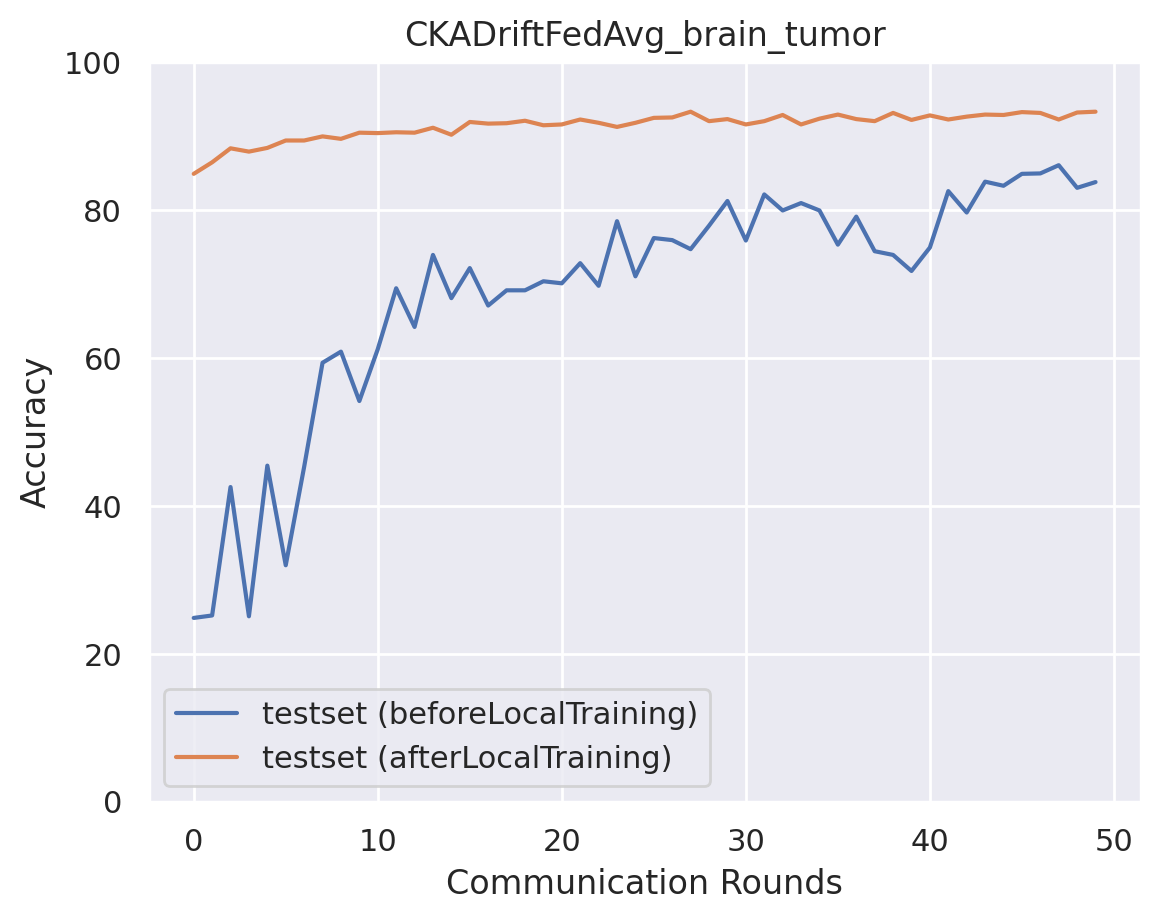

The file beside this chart, header and first rows:
epoch, accuracy_test_before, macro_f1_test_before, macro_precision_test_before, macro_recall_test_before, accuracy_test_after, macro_f1_test_after, macro_precision_test_after, macro_recall_test_after
0, 24.83, 10.14, 8.201, 25, 84.91, 84.81, 85.36, 84.84
1, 25.17, 11.33, 17.14, 25.26, 86.47, 86.4, 86.81, 86.46
2, 42.54, 28.94, 22.77, 42.91, 88.36, 88.28, 88.47, 88.32
3, 25.06, 10.55, 7.61, 25.16, 87.92, 87.85, 88.02, 87.89
4, 45.43, 30.39, 22.73, 45.84, 88.42, 88.43, 88.67, 88.38
5, 31.96, 21.28, 18.78, 31.84, 89.42, 89.4, 89.49, 89.4
6, 45.27, 30.47, 47.64, 45.67, 89.42, 89.35, 89.47, 89.39
7, 59.35, 51.36, 45.7, 59.18, 89.98, 89.97, 90.15, 89.97
8, 60.86, 53.44, 67.43, 61.29, 89.64, 89.6, 89.63, 89.6
9, 54.18, 45.6, 46.87, 53.87, 90.48, 90.46, 90.59, 90.44
10, 61.19, 53.43, 48.07, 61.64, 90.42, 90.38, 90.41, 90.39
11, 69.43, 68.39, 73.85, 69.35, 90.53, 90.52, 90.56, 90.51
12, 64.2, 59.38, 71.82, 64.58, 90.48, 90.43, 90.56, 90.44
13, 73.94, 73.26, 75.26, 73.91, 91.15, 91.08, 91.37, 91.12
14, 68.1, 65.23, 72.39, 68.42, 90.2, 90.16, 90.28, 90.16
15, 72.16, 70.71, 75.1, 72.05, 91.93, 91.88, 92.01, 91.92
16, 67.09, 63.09, 72.41, 67.46, 91.7, 91.66, 91.69, 91.68
17, 69.15, 66.1, 73.58, 69.01, 91.76, 91.72, 91.75, 91.74
18, 69.15, 66.57, 74.78, 69.48, 92.09, 92.06, 92.1, 92.07
19, 70.38, 68.04, 74.89, 70.21, 91.48, 91.46, 91.48, 91.45
20, 70.1, 67.59, 75.23, 70.42, 91.59, 91.55, 91.75, 91.58
21, 72.83, 71.41, 74.89, 72.68, 92.26, 92.23, 92.25, 92.25
22, 69.77, 67.21, 75.77, 70.09, 91.82, 91.77, 91.8, 91.79
23, 78.51, 78.02, 79.63, 78.43, 91.26, 91.22, 91.28, 91.24
24, 71.05, 69.33, 76.22, 71.32, 91.82, 91.79, 91.81, 91.79
25, 76.22, 75.16, 78.05, 76.11, 92.48, 92.45, 92.49, 92.46
26, 75.95, 75.28, 78.61, 76.14, 92.54, 92.48, 92.57, 92.52
27, 74.72, 73.43, 75.84, 74.6, 93.32, 93.28, 93.34, 93.31
28, 77.9, 77.51, 80.13, 78.06, 92.04, 91.97, 92, 92
29, 81.24, 80.85, 82.06, 81.15, 92.32, 92.27, 92.36, 92.3
30, 75.89, 75.21, 78.81, 76.09, 91.59, 91.55, 91.66, 91.57
31, 82.13, 81.81, 82.85, 82.06, 92.04, 92, 92.08, 92.01
32, 79.96, 79.78, 81.65, 80.09, 92.87, 92.81, 92.87, 92.85
33, 80.96, 80.59, 81.33, 80.89, 91.59, 91.55, 91.66, 91.57
34, 79.96, 79.77, 80.51, 80.05, 92.37, 92.32, 92.33, 92.34
35, 75.33, 73.58, 76.55, 75.2, 92.93, 92.89, 92.91, 92.91
36, 79.12, 79.02, 80.52, 79.23, 92.32, 92.25, 92.31, 92.28
37, 74.44, 72.06, 76.33, 74.28, 92.04, 92, 92.11, 92.01
38, 73.94, 72.82, 77.79, 74.19, 93.15, 93.08, 93.15, 93.13
39, 71.77, 68.22, 76.09, 71.54, 92.2, 92.16, 92.22, 92.18
40, 74.94, 73.83, 78.73, 75.19, 92.82, 92.76, 92.81, 92.79
41, 82.57, 82.36, 83.05, 82.51, 92.26, 92.21, 92.31, 92.24
42, 79.68, 79.54, 81.19, 79.79, 92.65, 92.61, 92.69, 92.63
43, 83.85, 83.68, 83.8, 83.81, 92.93, 92.89, 92.91, 92.91
44, 83.3, 83.37, 83.9, 83.32, 92.87, 92.83, 92.88, 92.85
45, 84.91, 84.85, 84.95, 84.9, 93.26, 93.23, 93.24, 93.24
46, 84.97, 84.91, 84.95, 84.95, 93.15, 93.1, 93.16, 93.13
47, 86.08, 86.1, 86.43, 86.06, 92.26, 92.22, 92.22, 92.22
48, 83.02, 82.95, 83.3, 83.05, 93.21, 93.16, 93.21, 93.19
49, 83.8, 83.6, 83.88, 83.74, 93.32, 93.26, 93.29, 93.29
